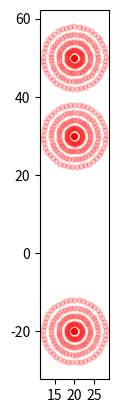

Here is the Python script that generated this plot:
def get_distance(x1, x2, y1, y2):
    return sqrt((x1 - x2)**2 + (y1 - y2)**2)
from math import sqrt
import math
import matplotlib
import matplotlib.pyplot as plt

# rec_x = 20
# rec_y = 10
# robot_xy = [35, 50]
# rec_d = get_distance(rec_x, robot_xy[0], rec_y, robot_xy[1])
# rec_goal_x = rec_x
# rec_goal_y = rec_y
# rec_goal_d = rec_d
# if rec_d > 10:
#     while (rec_goal_d > 10):
#         rec_goal_x = (rec_goal_x + robot_xy[0]) / 2
#         rec_goal_y = (rec_goal_y + robot_xy[1]) / 2
#         rec_goal_d = get_distance(rec_goal_x, robot_xy[0], rec_goal_y, robot_xy[1])
#
# print(rec_goal_x)
# print(rec_goal_y)
x_remove = [20, 20, 20]
y_remove = [50, -20, 30]

x_radius = []
y_radius = []
for i in range(len(x_remove)):
    x_now = x_remove[i]
    y_now = y_remove[i]
    x_radius.append(x_now)
    y_radius.append(y_now)
    for j in range(45):
        for k in range(5):
            x_radius.append(x_now+2*k*math.sin(8*j*math.pi/180))
            y_radius.append(y_now+2*k*math.cos(8*j*math.pi/180))
print(len(x_radius))
print(len(y_radius))

plt.scatter(x_radius, y_radius, c='r', marker='.', s=50, alpha=0.2, label='0')
plt.gca().set_aspect('equal', adjustable='box')
plt.show()
